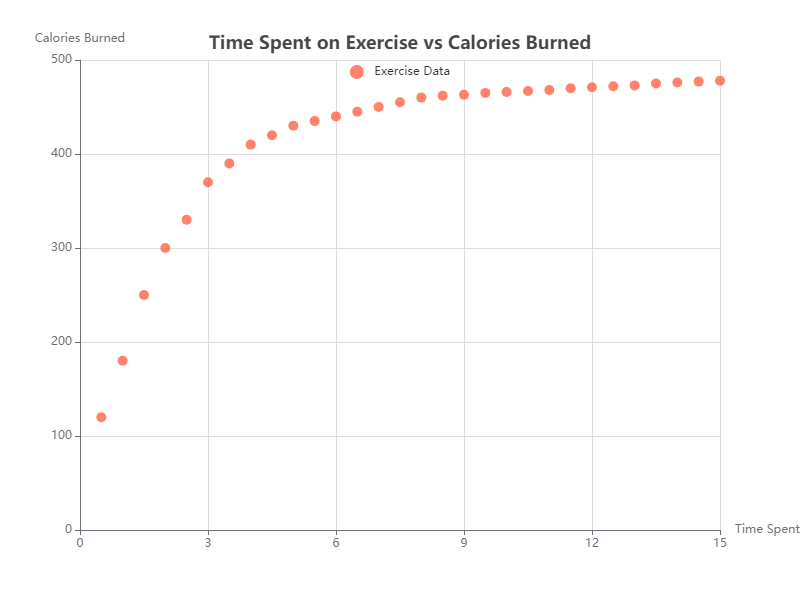

The file beside this chart, header and first rows:
Time Spent (hours), Calories Burned
0.5, 120
1, 180
1.5, 250
2, 300
2.5, 330
3, 370
3.5, 390
4, 410
4.5, 420
5, 430
5.5, 435
6, 440
6.5, 445
7, 450
7.5, 455
8, 460
8.5, 462
9, 463
9.5, 465
10, 466
10.5, 467
11, 468
11.5, 470
12, 471
12.5, 472
13, 473
13.5, 475
14, 476
14.5, 477
15, 478
